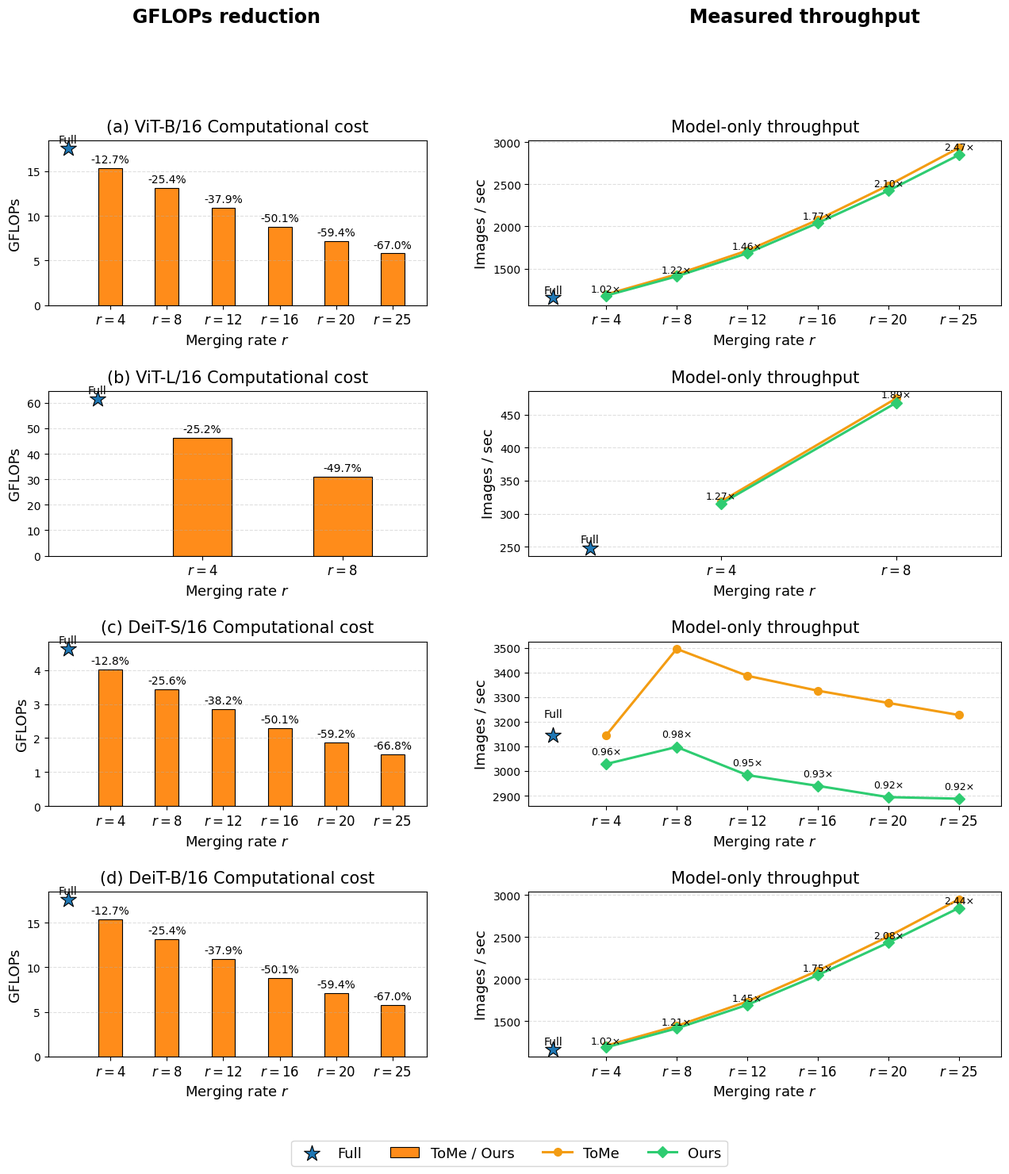

This chart was generated by the following Python code:
import numpy as np
import matplotlib.pyplot as plt

# =========================
# 1) 全局风格设置
# =========================
plt.rcParams["font.family"] = "Times New Roman"
plt.rcParams["axes.unicode_minus"] = False

# 颜色可以自己微调
COLOR_FULL = "#1f77b4"   # Full 五角星
COLOR_BAR  = "#ff8c1a"   # GFLOPs 柱子（ToMe / Ours 共用）
COLOR_TOME = "#f39c12"   # ToMe 折线
COLOR_OURS = "#2ecc71"   # Ours 折线

BAR_WIDTH = 0.42         # 柱子更细一点
STAR_SIZE = 220          # 五角星大小
LINE_WIDTH = 2.2
MARKER_SIZE = 7

# =========================
# 2) 数据区（请替换成你的最终结果）
# =========================
# 说明：
# - full_gflops / full_tps：原始模型
# - rs：所有要展示的 r
# - merge_gflops：ToMe/Ours 的 GFLOPs（两者相同，所以只保留一组）
# - tome_tps / ours_tps：ToMe 和 Ours 的 model-only throughput
#
# 如果某个模型没有某些 r，就只填你真实跑过的 r

DATA = {
    "ViT-B/16": {
        "full_gflops": 17.58,
        "full_tps": 1153.37,
        "rs": [4, 8, 12, 16, 20, 25],
        "merge_gflops": [15.34, 13.12, 10.92, 8.78, 7.14, 5.80],
        # 下面吞吐量请替换成你的最终值
        "tome_tps": [1192.38, 1430.93, 1713.21, 2077.79, 2487.78, 2932.20],
        "ours_tps": [1178.25, 1406.70, 1681.17, 2040.54, 2424.03, 2848.76],
    },

    "ViT-L/16": {
        "full_gflops": 61.60,
        "full_tps": 247.74,
        "rs": [4, 8],
        "merge_gflops": [46.10, 31.00],
        # 下面吞吐量请替换成你的最终值
        "tome_tps": [318.48, 474.62],
        "ours_tps": [315.20, 467.96],
    },

    "DeiT-S/16": {
        "full_gflops": 4.61,
        "full_tps": 3146.45,
        "rs": [4, 8, 12, 16, 20, 25],
        "merge_gflops": [4.02, 3.43, 2.85, 2.30, 1.88, 1.53],
        # 下面吞吐量请替换成你稳定测试后的最终值
        "tome_tps": [3145.09, 3495.93, 3386.76, 3326.15, 3276.43, 3227.47],
        "ours_tps": [3028.47, 3097.76, 2983.53, 2939.86, 2894.08, 2887.90],
    },

    "DeiT-B/16": {
        "full_gflops": 17.58,
        "full_tps": 1167.02,
        "rs": [4, 8, 12, 16, 20, 25],
        "merge_gflops": [15.34, 13.12, 10.92, 8.78, 7.14, 5.80],
        # 下面吞吐量请替换成你的最终值
        "tome_tps": [1208.06, 1442.48, 1732.12, 2098.87, 2505.07, 2946.83],
        "ours_tps": [1188.17, 1413.55, 1692.60, 2046.72, 2432.34, 2844.45],
    },
}

PANEL_TITLES = {
    "ViT-B/16": "(a) ViT-B/16",
    "ViT-L/16": "(b) ViT-L/16",
    "DeiT-S/16": "(c) DeiT-S/16",
    "DeiT-B/16": "(d) DeiT-B/16",
}

# =========================
# 3) 单个 GFLOPs 子图
# =========================
def plot_gflops_panel(ax, model_name, cfg):
    rs = cfg["rs"]
    full_gflops = cfg["full_gflops"]
    merge_gflops = cfg["merge_gflops"]

    x = np.arange(len(rs))

    # 只画 ToMe/Ours 共享的 GFLOPs 柱子
    bars = ax.bar(
        x, merge_gflops,
        width=BAR_WIDTH,
        color=COLOR_BAR,
        edgecolor="black",
        linewidth=0.8,
        label="ToMe / Ours"
    )

    # 在左边放一个 full 的五角星
    star_x = -0.75
    ax.scatter(
        star_x, full_gflops,
        marker="*",
        s=STAR_SIZE,
        color=COLOR_FULL,
        edgecolor="black",
        linewidth=0.8,
        zorder=5,
        label="Full"
    )

    # Full 标注
    ax.text(
        star_x, full_gflops * 1.02,
        "Full",
        ha="center", va="bottom", fontsize=10
    )

    # 每个柱子上标 GFLOPs reduction
    for xi, yi in zip(x, merge_gflops):
        reduction = (1.0 - yi / full_gflops) * 100.0
        ax.text(
            xi, yi + 0.02 * full_gflops,
            f"-{reduction:.1f}%",
            ha="center", va="bottom", fontsize=10
        )

    ax.set_title(PANEL_TITLES[model_name], fontsize=15, pad=8)
    ax.set_xticks(x)
    ax.set_xticklabels([rf"$r={r}$" for r in rs], fontsize=12)
    ax.set_xlabel(r"Merging rate $r$", fontsize=13)
    ax.set_ylabel("GFLOPs", fontsize=13)

    ax.grid(axis="y", linestyle="--", alpha=0.4)

    # 给左边五角星留空间
    ax.set_xlim(star_x - 0.35, len(rs) - 0.4)

# =========================
# 4) 单个 Throughput 子图
# =========================
def plot_throughput_panel(ax, model_name, cfg):
    rs = cfg["rs"]
    full_tps = cfg["full_tps"]
    tome_tps = cfg["tome_tps"]
    ours_tps = cfg["ours_tps"]

    x = np.arange(len(rs))
    star_x = -0.75

    # Full 五角星
    ax.scatter(
        star_x, full_tps,
        marker="*",
        s=STAR_SIZE,
        color=COLOR_FULL,
        edgecolor="black",
        linewidth=0.8,
        zorder=5,
        label="Full"
    )
    ax.text(
        star_x, full_tps * 1.02,
        "Full",
        ha="center", va="bottom", fontsize=10
    )

    # ToMe 曲线
    ax.plot(
        x, tome_tps,
        marker="o",
        markersize=MARKER_SIZE,
        linewidth=LINE_WIDTH,
        color=COLOR_TOME,
        label="ToMe"
    )

    # Ours 曲线
    ax.plot(
        x, ours_tps,
        marker="D",
        markersize=MARKER_SIZE,
        linewidth=LINE_WIDTH,
        color=COLOR_OURS,
        label="Ours"
    )

    # 可选：在 Ours 上标 speedup（相对 Full）
    for xi, yi in zip(x, ours_tps):
        speedup = yi / full_tps
        ax.text(
            xi, yi * 1.01,
            f"{speedup:.2f}×",
            ha="center", va="bottom", fontsize=9
        )

    ax.set_title(PANEL_TITLES[model_name], fontsize=15, pad=8)
    ax.set_xticks(x)
    ax.set_xticklabels([rf"$r={r}$" for r in rs], fontsize=12)
    ax.set_xlabel(r"Merging rate $r$", fontsize=13)
    ax.set_ylabel("Images / sec", fontsize=13)

    ax.grid(axis="y", linestyle="--", alpha=0.4)
    ax.set_xlim(star_x - 0.35, len(rs) - 0.4)

# =========================
# 5) 绘制组合图：左侧 GFLOPs，右侧 Throughput
# =========================
def draw_combined_efficiency_figure(save_path="figure7_efficiency_combined.png"):
    """
    生成一张组合图：
    - 每一行对应一个 backbone；
    - 左列显示 GFLOPs；
    - 右列显示 model-only throughput；
    - Full baseline 用五角星表示，不再重复画水平线或重复柱子。
    """
    model_order = ["ViT-B/16", "ViT-L/16", "DeiT-S/16", "DeiT-B/16"]

    fig, axes = plt.subplots(
        nrows=4,
        ncols=2,
        figsize=(15.5, 15.0),
        gridspec_kw={
            "width_ratios": [1.0, 1.25],
            "wspace": 0.24,
            "hspace": 0.52,
        }
    )

    for row_idx, model_name in enumerate(model_order):
        ax_g = axes[row_idx, 0]
        ax_t = axes[row_idx, 1]

        plot_gflops_panel(ax_g, model_name, DATA[model_name])
        plot_throughput_panel(ax_t, model_name, DATA[model_name])

        # 组合图中每行已经能看出模型名，所以左右子图标题改成更清楚的指标标题
        ax_g.set_title(f"{PANEL_TITLES[model_name]} Computational cost", fontsize=15, pad=8)
        ax_t.set_title(f"Model-only throughput", fontsize=15, pad=8)

    # =========================
    # 统一图例：从左右两个子图分别取图例，去重
    # =========================
    handles = []
    labels = []

    for ax in [axes[0, 0], axes[0, 1]]:
        h, l = ax.get_legend_handles_labels()
        handles.extend(h)
        labels.extend(l)

    unique_handles = []
    unique_labels = []
    for h, l in zip(handles, labels):
        if l not in unique_labels:
            unique_handles.append(h)
            unique_labels.append(l)

    fig.legend(
        unique_handles,
        unique_labels,
        loc="lower center",
        ncol=4,
        fontsize=13,
        frameon=True,
        bbox_to_anchor=(0.5, 0.012),
    )

    # 左右两列加总标题
    fig.text(
        0.27, 0.992,
        "GFLOPs reduction",
        ha="center",
        va="top",
        fontsize=17,
        fontweight="bold",
    )
    fig.text(
        0.74, 0.992,
        "Measured throughput",
        ha="center",
        va="top",
        fontsize=17,
        fontweight="bold",
    )

    fig.tight_layout(rect=[0.02, 0.045, 0.98, 0.975])
    fig.savefig(save_path, dpi=300, bbox_inches="tight")
    fig.savefig(save_path.replace(".png", ".pdf"), bbox_inches="tight")
    plt.show()


# =========================
# 6) 主函数
# =========================
if __name__ == "__main__":
    draw_combined_efficiency_figure("figure7_efficiency_combined.png")
